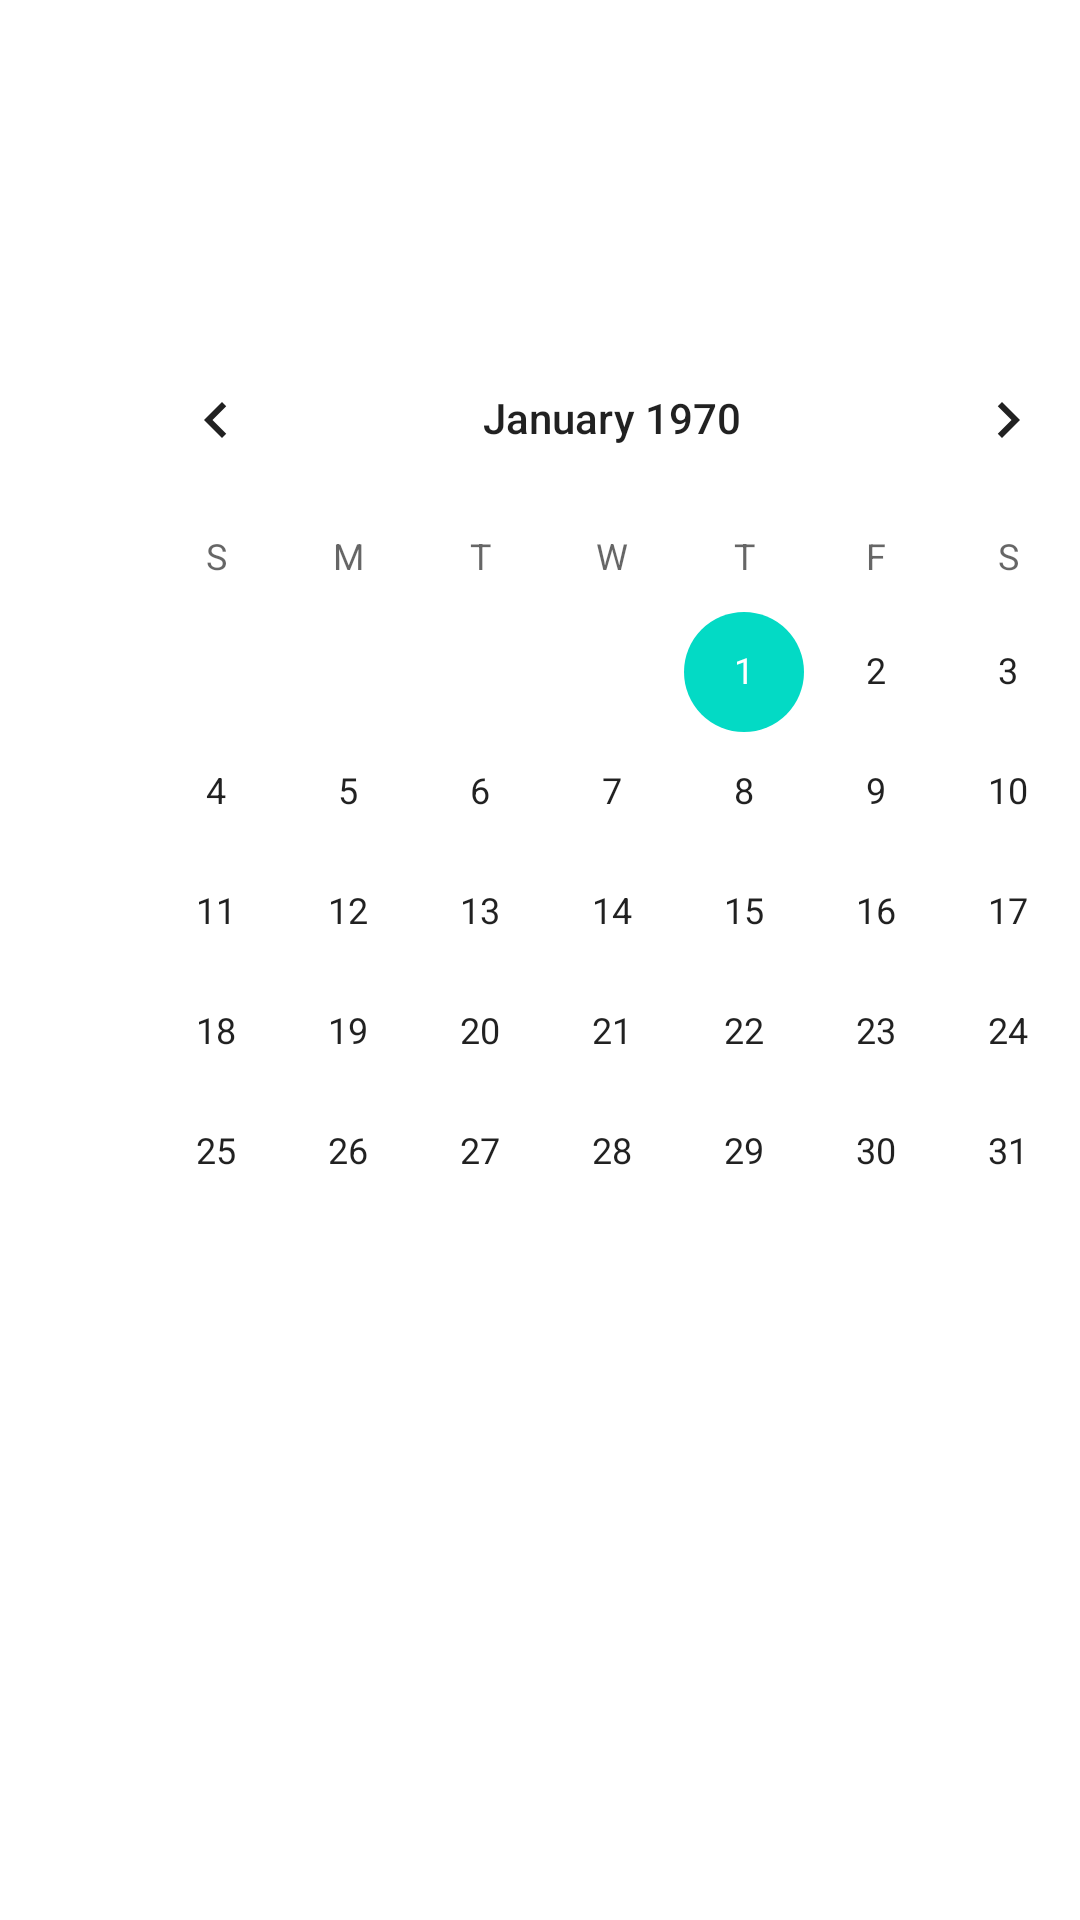

Android layout source for this screen:
<!-- AndroidManifest.xml: application theme Theme.Gpsapp -->
<!-- res/layout/fragment_contect_us.xml -->
<?xml version="1.0" encoding="utf-8"?>
<androidx.constraintlayout.widget.ConstraintLayout xmlns:android="http://schemas.android.com/apk/res/android"
    xmlns:app="http://schemas.android.com/apk/res-auto"
    xmlns:tools="http://schemas.android.com/tools"
    android:id="@+id/frameLayout"
    android:layout_width="wrap_content"
    android:layout_height="match_parent"
    app:layoutDescription="@xml/fragment_contect_us_scene"
    tools:context=".ContectUsFragment">

    <CalendarView
        android:id="@+id/calendarView"
        android:layout_width="wrap_content"
        android:layout_height="wrap_content"
        android:layout_marginStart="30dp"
        android:layout_marginTop="106dp"
        app:layout_constraintStart_toStartOf="parent"
        app:layout_constraintTop_toTopOf="parent" />
</androidx.constraintlayout.widget.ConstraintLayout>
<!-- resources referenced by this layout -->
<resources>
  <style name="Theme.Gpsapp" parent="Theme.MaterialComponents.DayNight.DarkActionBar">
          
          <item name="colorPrimary">@color/purple_500</item>
          <item name="colorPrimaryVariant">@color/purple_700</item>
          <item name="colorOnPrimary">@color/white</item>
          
          <item name="colorSecondary">@color/teal_200</item>
          <item name="colorSecondaryVariant">@color/teal_700</item>
          <item name="colorOnSecondary">@color/black</item>
          
          <item name="android:statusBarColor" tools:targetApi="l">?attr/colorPrimaryVariant</item>
          
      </style>
  <!-- not gathered from this repository: default colours our renderer supplied (Android Studio template values) -->
  <color name="purple_500">#FF6200EE</color>
  <color name="purple_700">#FF3700B3</color>
  <color name="teal_200">#FF03DAC5</color>
  <color name="teal_700">#FF018786</color>
  <color name="black">#FF000000</color>
  <color name="white">#FFFFFFFF</color>
</resources>
